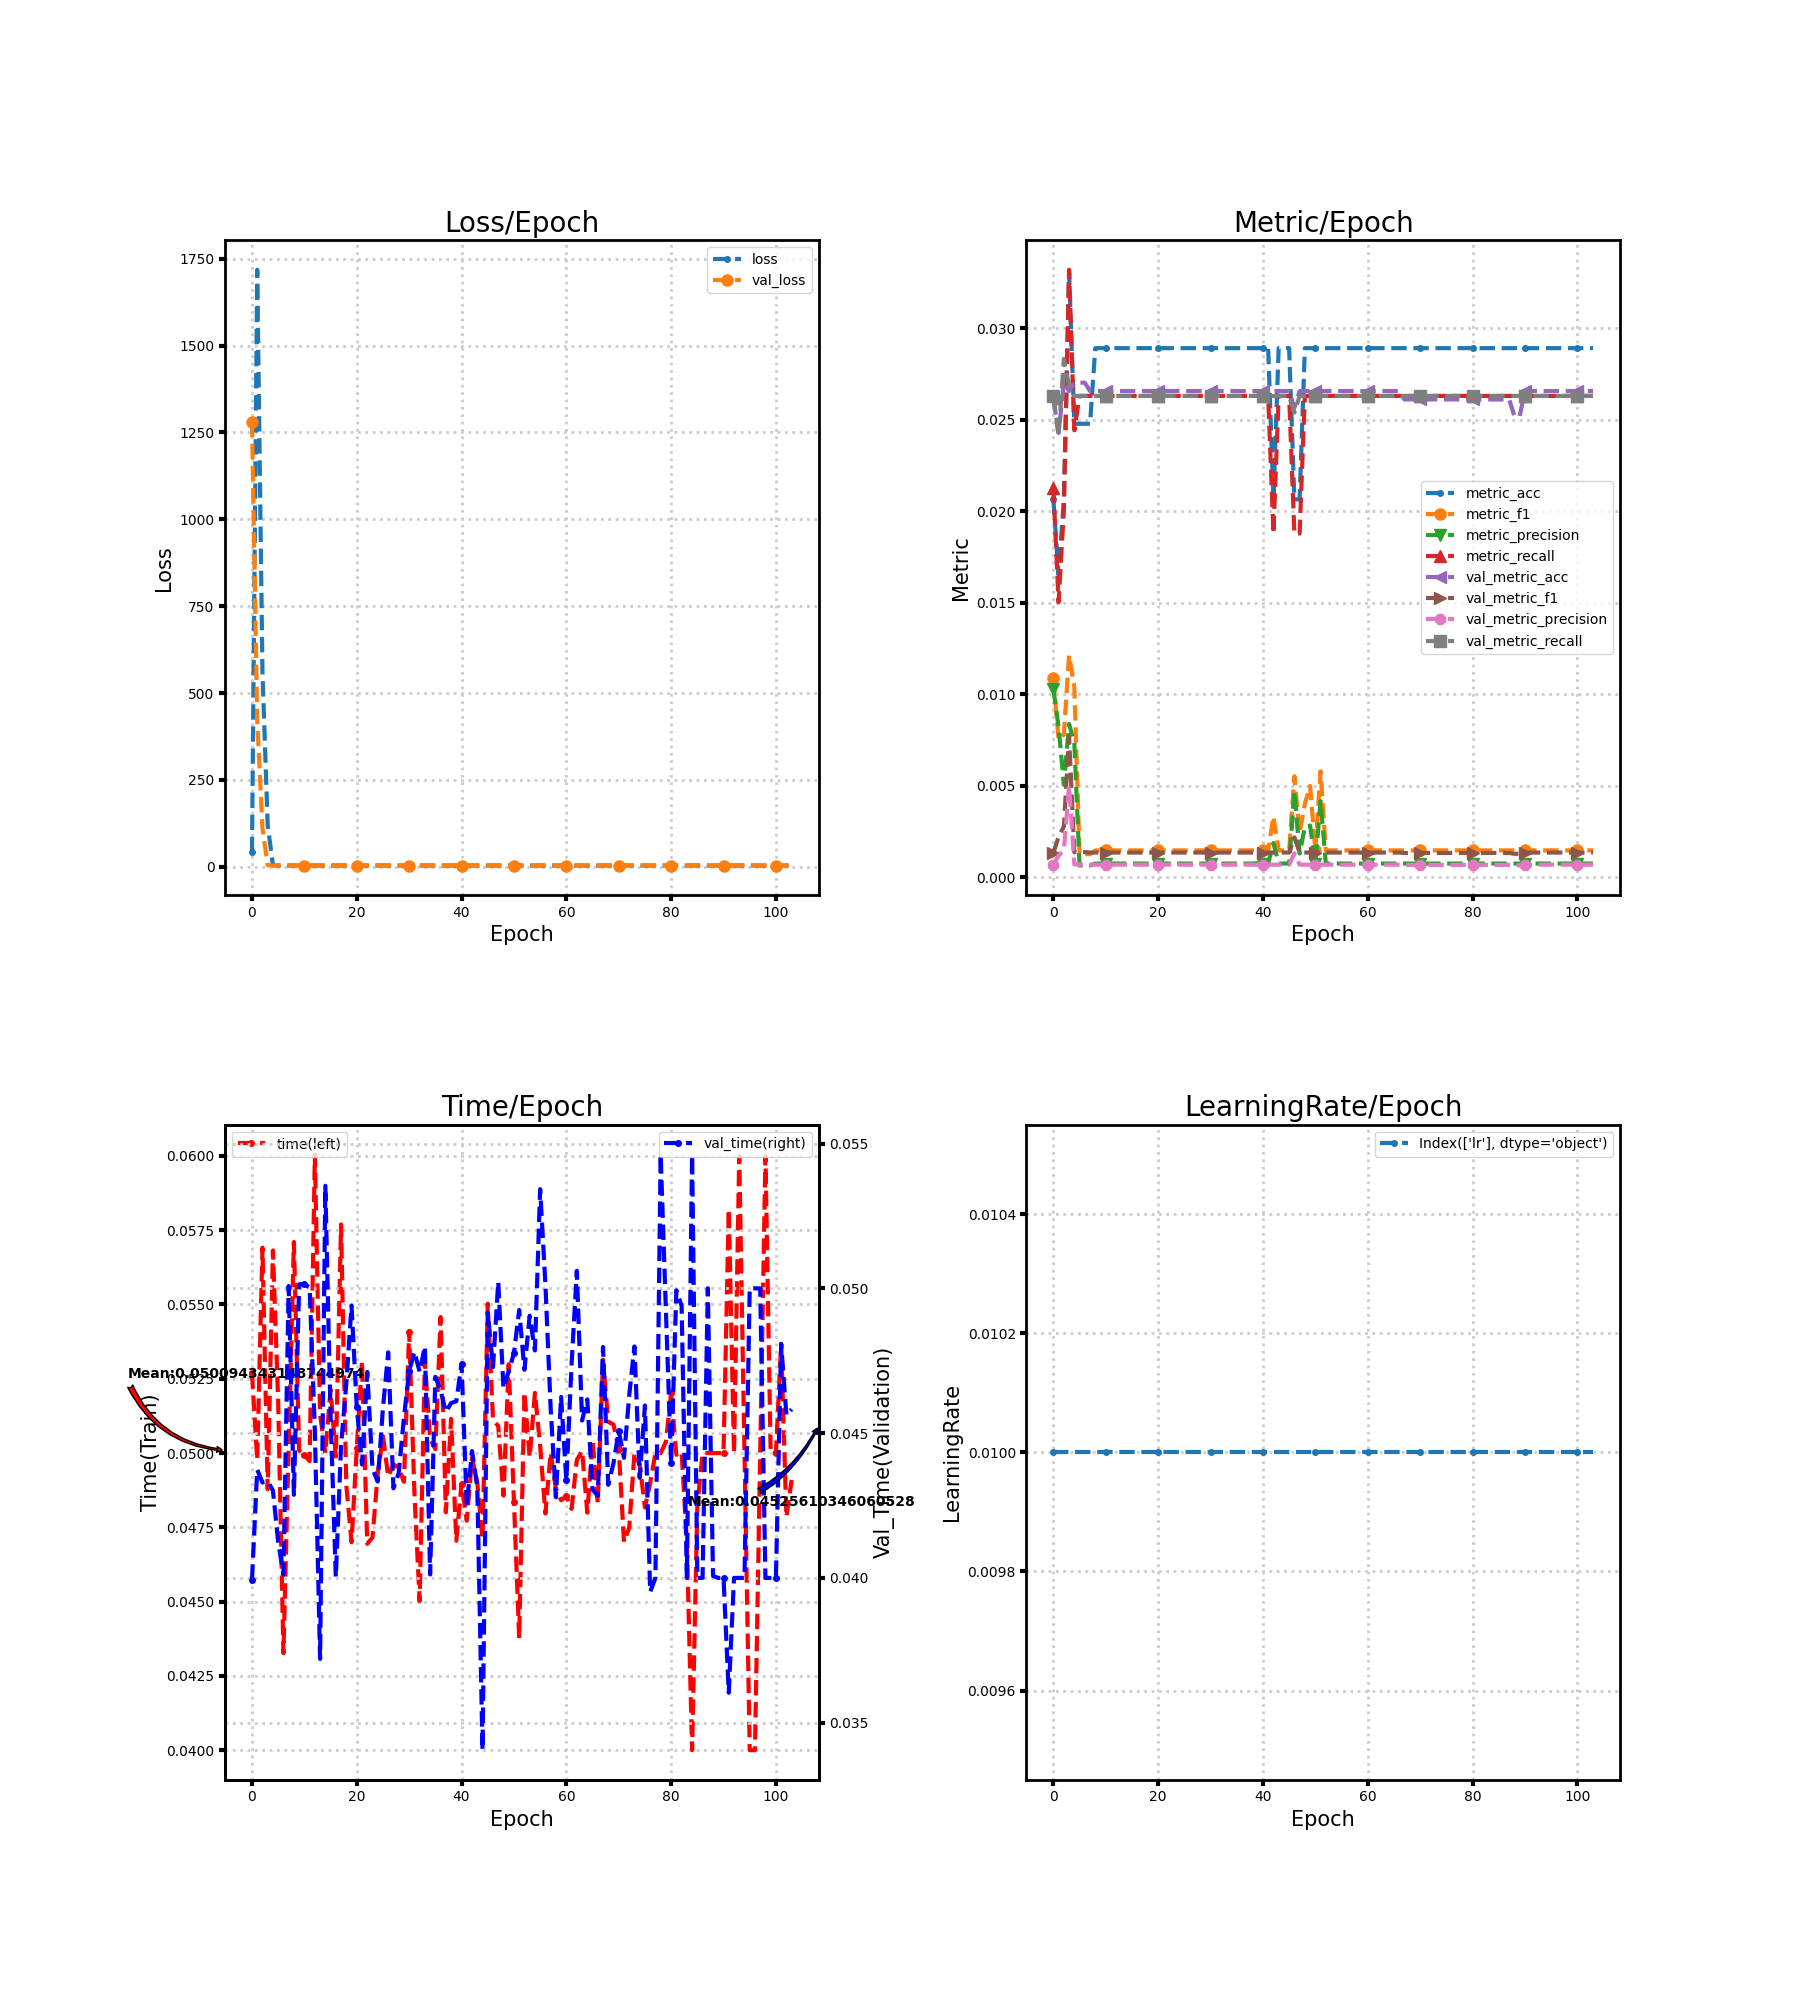

Source data for this figure (header and first rows):
loss, metric_acc, metric_f1, metric_precision, metric_recall, time, lr, val_loss, val_metric_acc, val_metric_f1, val_metric_precision, val_metric_recall, val_time
42.14, 0.02066, 0.01087, 0.0103, 0.0213, 0.05268, 0.01, 1281, 0.02612, 0.00134, 0.0006874, 0.02632, 0.03994
1718, 0.01653, 0.007526, 0.008223, 0.01504, 0.04977, 0.01, 422.2, 0.02429, 0.00223, 0.001196, 0.02412, 0.04374
559.7, 0.02066, 0.007819, 0.005071, 0.02005, 0.05691, 0.01, 110.8, 0.02704, 0.002777, 0.001489, 0.02834, 0.0433
119.7, 0.03306, 0.01214, 0.008386, 0.03321, 0.04878, 0.01, 4.506, 0.02658, 0.007698, 0.005005, 0.02686, 0.04333
4.446, 0.02479, 0.01041, 0.007335, 0.02444, 0.05682, 0.01, 3.639, 0.02704, 0.001386, 0.0007116, 0.02632, 0.04302
3.634, 0.02479, 0.001278, 0.0006552, 0.02632, 0.05174, 0.01, 3.639, 0.02704, 0.001386, 0.0007116, 0.02632, 0.04124
3.637, 0.02479, 0.001273, 0.0006525, 0.02632, 0.04326, 0.01, 3.639, 0.02704, 0.001386, 0.0007116, 0.02632, 0.04011
3.637, 0.02479, 0.001273, 0.0006525, 0.02632, 0.05018, 0.01, 3.639, 0.02658, 0.001363, 0.0006995, 0.02632, 0.05008
3.637, 0.02893, 0.00148, 0.0007612, 0.02632, 0.0571, 0.01, 3.64, 0.02658, 0.001363, 0.0006995, 0.02632, 0.04287
3.637, 0.02893, 0.00148, 0.0007612, 0.02632, 0.05009, 0.01, 3.64, 0.02658, 0.001363, 0.0006995, 0.02632, 0.05014
3.636, 0.02893, 0.00148, 0.0007612, 0.02632, 0.04993, 0.01, 3.64, 0.02658, 0.001363, 0.0006995, 0.02632, 0.05014
3.636, 0.02893, 0.00148, 0.0007612, 0.02632, 0.04973, 0.01, 3.64, 0.02658, 0.001363, 0.0006995, 0.02632, 0.05003
3.636, 0.02893, 0.00148, 0.0007612, 0.02632, 0.06005, 0.01, 3.64, 0.02658, 0.001363, 0.0006995, 0.02632, 0.04508
3.636, 0.02893, 0.00148, 0.0007612, 0.02632, 0.0513, 0.01, 3.64, 0.02658, 0.001363, 0.0006995, 0.02632, 0.0372
3.636, 0.02893, 0.00148, 0.0007612, 0.02632, 0.05, 0.01, 3.64, 0.02658, 0.001363, 0.0006995, 0.02632, 0.05354
3.635, 0.02893, 0.00148, 0.0007612, 0.02632, 0.05214, 0.01, 3.64, 0.02658, 0.001363, 0.0006995, 0.02632, 0.04559
3.635, 0.02893, 0.00148, 0.0007612, 0.02632, 0.04988, 0.01, 3.64, 0.02658, 0.001363, 0.0006995, 0.02632, 0.04003
3.635, 0.02893, 0.00148, 0.0007612, 0.02632, 0.05769, 0.01, 3.64, 0.02658, 0.001363, 0.0006995, 0.02632, 0.04456
3.635, 0.02893, 0.00148, 0.0007612, 0.02632, 0.04892, 0.01, 3.64, 0.02658, 0.001363, 0.0006995, 0.02632, 0.0467
3.635, 0.02893, 0.00148, 0.0007612, 0.02632, 0.047, 0.01, 3.64, 0.02658, 0.001363, 0.0006995, 0.02632, 0.04941
3.634, 0.02893, 0.00148, 0.0007612, 0.02632, 0.05017, 0.01, 3.64, 0.02658, 0.001363, 0.0006995, 0.02632, 0.0459
3.634, 0.02893, 0.00148, 0.0007612, 0.02632, 0.05309, 0.01, 3.64, 0.02658, 0.001363, 0.0006995, 0.02632, 0.04392
3.634, 0.02893, 0.00148, 0.0007612, 0.02632, 0.04695, 0.01, 3.64, 0.02658, 0.001363, 0.0006995, 0.02632, 0.04711
3.634, 0.02893, 0.00148, 0.0007612, 0.02632, 0.04716, 0.01, 3.64, 0.02658, 0.001363, 0.0006995, 0.02632, 0.04377
3.634, 0.02893, 0.00148, 0.0007612, 0.02632, 0.0493, 0.01, 3.641, 0.02658, 0.001363, 0.0006995, 0.02632, 0.04332
3.633, 0.02893, 0.00148, 0.0007612, 0.02632, 0.05057, 0.01, 3.641, 0.02658, 0.001363, 0.0006995, 0.02632, 0.04588
3.633, 0.02893, 0.00148, 0.0007612, 0.02632, 0.04921, 0.01, 3.641, 0.02658, 0.001363, 0.0006995, 0.02632, 0.04779
3.633, 0.02893, 0.00148, 0.0007612, 0.02632, 0.04962, 0.01, 3.641, 0.02658, 0.001363, 0.0006995, 0.02632, 0.04309
3.633, 0.02893, 0.00148, 0.0007612, 0.02632, 0.0495, 0.01, 3.641, 0.02658, 0.001363, 0.0006995, 0.02632, 0.04361
3.633, 0.02893, 0.00148, 0.0007612, 0.02632, 0.04903, 0.01, 3.641, 0.02658, 0.001363, 0.0006995, 0.02632, 0.04553
3.632, 0.02893, 0.00148, 0.0007612, 0.02632, 0.05409, 0.01, 3.641, 0.02658, 0.001363, 0.0006995, 0.02632, 0.04715
3.632, 0.02893, 0.00148, 0.0007612, 0.02632, 0.04866, 0.01, 3.641, 0.02658, 0.001363, 0.0006995, 0.02632, 0.04781
3.632, 0.02893, 0.00148, 0.0007612, 0.02632, 0.04502, 0.01, 3.641, 0.02658, 0.001363, 0.0006995, 0.02632, 0.04712
3.632, 0.02893, 0.00148, 0.0007612, 0.02632, 0.05311, 0.01, 3.641, 0.02658, 0.001363, 0.0006995, 0.02632, 0.048
3.632, 0.02893, 0.00148, 0.0007612, 0.02632, 0.05047, 0.01, 3.641, 0.02658, 0.001363, 0.0006995, 0.02632, 0.04012
3.632, 0.02893, 0.00148, 0.0007612, 0.02632, 0.05013, 0.01, 3.641, 0.02658, 0.001363, 0.0006995, 0.02632, 0.04694
3.631, 0.02893, 0.00148, 0.0007612, 0.02632, 0.05458, 0.01, 3.641, 0.02658, 0.001363, 0.0006995, 0.02632, 0.04647
3.631, 0.02893, 0.00148, 0.0007612, 0.02632, 0.04801, 0.01, 3.641, 0.02658, 0.001363, 0.0006995, 0.02632, 0.04573
3.631, 0.02893, 0.00148, 0.0007612, 0.02632, 0.05115, 0.01, 3.642, 0.02658, 0.001363, 0.0006995, 0.02632, 0.04604
3.631, 0.02893, 0.00151, 0.0007773, 0.02632, 0.04705, 0.01, 3.642, 0.02658, 0.001363, 0.0006995, 0.02632, 0.0461
3.631, 0.02893, 0.00148, 0.0007612, 0.02632, 0.04897, 0.01, 3.642, 0.02658, 0.001363, 0.0006995, 0.02632, 0.0474
3.631, 0.02893, 0.00148, 0.0007612, 0.02632, 0.04772, 0.01, 3.642, 0.02658, 0.001363, 0.0006995, 0.02632, 0.04249
3.629, 0.02066, 0.003337, 0.001882, 0.0188, 0.04984, 0.01, 3.642, 0.02658, 0.001363, 0.0006995, 0.02632, 0.04438
3.63, 0.02893, 0.00148, 0.0007612, 0.02632, 0.04901, 0.01, 3.642, 0.02658, 0.001363, 0.0006995, 0.02632, 0.04314
3.63, 0.02893, 0.00148, 0.0007612, 0.02632, 0.0471, 0.01, 3.642, 0.02658, 0.001363, 0.0006995, 0.02632, 0.03405
3.63, 0.02893, 0.00148, 0.0007612, 0.02632, 0.05503, 0.01, 3.642, 0.02658, 0.001363, 0.0006995, 0.02632, 0.04917
3.629, 0.02066, 0.005529, 0.004717, 0.0188, 0.05112, 0.01, 3.642, 0.02566, 0.002191, 0.00132, 0.02541, 0.04728
3.631, 0.02066, 0.002436, 0.00131, 0.0188, 0.05091, 0.01, 3.642, 0.02658, 0.001363, 0.0006995, 0.02632, 0.05023
3.63, 0.02893, 0.004029, 0.002745, 0.02632, 0.04857, 0.01, 3.642, 0.02658, 0.001363, 0.0006995, 0.02632, 0.04654
3.63, 0.02893, 0.005001, 0.002837, 0.02632, 0.05299, 0.01, 3.642, 0.02658, 0.001363, 0.0006995, 0.02632, 0.04714
3.629, 0.02893, 0.00148, 0.0007612, 0.02632, 0.04837, 0.01, 3.643, 0.02658, 0.001363, 0.0006995, 0.02632, 0.04776
3.629, 0.02893, 0.005802, 0.004173, 0.02632, 0.04377, 0.01, 3.643, 0.02658, 0.001363, 0.0006995, 0.02632, 0.04925
3.629, 0.02893, 0.00148, 0.0007612, 0.02632, 0.05204, 0.01, 3.643, 0.02658, 0.001363, 0.0006995, 0.02632, 0.04719
3.629, 0.02893, 0.00148, 0.0007612, 0.02632, 0.04986, 0.01, 3.643, 0.02658, 0.001363, 0.0006995, 0.02632, 0.04905
3.629, 0.02893, 0.00148, 0.0007612, 0.02632, 0.05202, 0.01, 3.643, 0.02658, 0.001363, 0.0006995, 0.02632, 0.04786
3.629, 0.02893, 0.00148, 0.0007612, 0.02632, 0.05024, 0.01, 3.643, 0.02658, 0.001363, 0.0006995, 0.02632, 0.05342
3.629, 0.02893, 0.00148, 0.0007612, 0.02632, 0.04796, 0.01, 3.643, 0.02658, 0.001363, 0.0006995, 0.02632, 0.05015
3.629, 0.02893, 0.00148, 0.0007612, 0.02632, 0.05001, 0.01, 3.643, 0.02658, 0.001363, 0.0006995, 0.02632, 0.04588
3.629, 0.02893, 0.00148, 0.0007612, 0.02632, 0.0488, 0.01, 3.643, 0.02658, 0.001363, 0.0006995, 0.02632, 0.04278
3.629, 0.02893, 0.00148, 0.0007612, 0.02632, 0.04841, 0.01, 3.643, 0.02658, 0.001363, 0.0006995, 0.02632, 0.04625
... 44 more rows
